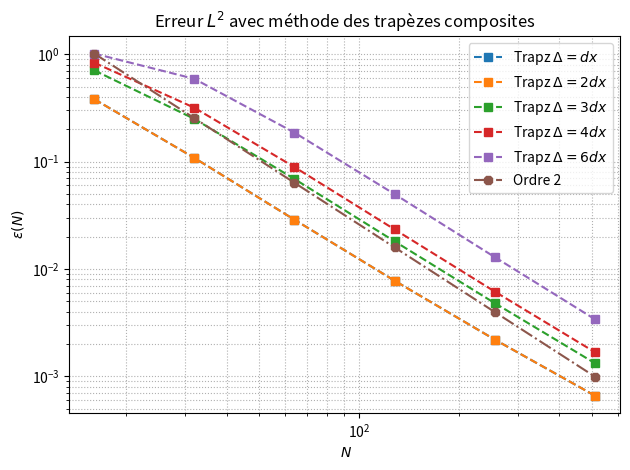

Source code (Python):
import numpy as np
import matplotlib.pyplot as plt

def filter_delta_dx_trapz_2D(u):
    """  Filtre (méthode des trapèzes composites) avec conditions périodiques """
    u_filtre = np.zeros(u.shape)
    nx, ny = u.shape
    for i in range(nx):
        for j in range(ny):
            # periodic j (axe y)
            if j == 0: # bas
                jm1 = ny - 1
                jp1 = j + 1
            elif j == ny - 1: # haut
                jm1 = j - 1
                jp1 = 0
            else:
                jm1 = j - 1
                jp1 = j + 1
            # periodic i (axe x)
            if i == 0: # gauche
                im1 = nx - 1
                ip1 = i + 1
            elif i == nx - 1: # droite
                im1 = i - 1
                ip1 = 0
            else:
                im1 = i - 1
                ip1 = i + 1
            u_filtre[i, j] = (
                u[im1, jm1] + u[ip1, jm1] + u[im1, jp1] + u[ip1, jp1] +  # coins
                2 * (u[im1, j] + u[ip1, j] + u[i, jm1] + u[i, jp1]) +  # bords
                4 * u[i, j]  # centre
            ) / 16.0
    return u_filtre


def filter_delta_2dx_trapz_2D(u):
    """  Filtre (méthode des trapèzes composites ) avec conditions périodiques cas delta = 2dx """
    u_filtre = np.zeros(u.shape)
    nx, ny = u.shape
    for i in range(nx):
        for j in range(ny):
            # periodic j (axe y)
            if j == 0: # bas
                jm1 = ny - 1
                jp1 = j + 1
            elif j == ny - 1: # haut
                jm1 = j - 1
                jp1 = 0
            else:
                jm1 = j - 1
                jp1 = j + 1
            # periodic i (axe x)
            if i == 0: # gauche
                im1 = nx - 1
                ip1 = i + 1
            elif i == nx - 1: # droite
                im1 = i - 1
                ip1 = 0
            else:
                im1 = i - 1
                ip1 = i + 1
            u_filtre[i, j] = (
                u[im1, jm1] + u[ip1, jm1] + u[im1, jp1] + u[ip1, jp1] +  # coins
                2 * (u[im1, j] + u[ip1, j] + u[i, jm1] + u[i, jp1]) +  # bords
                4 * u[i, j]  # centre
            ) / 16.0
    return u_filtre

def filter_delta_3dx_trapz_2D(u):
    """ Filtre (méthode des trapèzes ) avec conditions périodiques cas delta = 3dx """
    u_filtre_3dx = np.zeros(u.shape)
    nx, ny = u.shape
    for i in range(nx):
        for j in range(ny):
            # periodic j (axe y)
            if j == 0: # bas
                jm2 = ny - 2
                jm1 = ny - 1
                jp1 = j + 1
                jp2 = j + 2
            elif j == 1:
                jm2 = ny -1
                jm1 = j - 1
                jp1 = j + 1
                jp2 = j + 2
            elif j == ny - 1: # haut
                jm2 = j - 2
                jm1 = j - 1
                jp1 = 0
                jp2 = 1
            elif j == ny- 2:
                jm2 = j - 2
                jm1 = j - 1
                jp1 = j + 1
                jp2 =  0
            else:
                jm1 = j - 1
                jm2 = j - 2
                jp1 = j + 1
                jp2 = j + 2
            # periodic i (axe x)
            if i == 0:  # gauche
                im2 = nx - 2
                im1 = nx - 1
                ip1 = i + 1
                ip2 = i + 2
            elif i == 1:
                im2 = nx - 1
                im1 = i - 1
                ip1 = i + 1
                ip2 = i + 2
            elif i == nx - 2:  # droite
                im2 = i - 2
                im1 = i - 1
                ip1 = i + 1
                ip2 = 0
            elif i == nx - 1:
                im2 = i - 2
                im1 = i - 1
                ip1 = 0
                ip2 = 1
            else:
                im2 = i - 2
                im1 = i - 1
                ip1 = i + 1
                ip2 = i + 2

            u_filtre_3dx[i, j] = (
                u[im2, jm2] + u[im2, jp2] + u[ip2, jp2] + u[ip2, jm2]        +
                3 * (u[im2, jm1] + u[im2, jp1] + u[ip2, jp1] + u[ip2, jm1])  +
                3 * (u[im1, jm2] + u[im1, jp2] + u[ip1, jp2] + u[ip1, jm2])  +
                4 * (u[im2, j] + u[i, jp2] + u[ip2, j] + u[i, jm2])          + 
                12* (u[im1, j] + u[i, jp1] + u[ip1, j] + u[i, jm1])          +
                9 * (u[im1, jm1] + u[im1, jp1] + u[ip1, jp1] + u[ip1, jm1])  +

                16 *u[i, j]
            ) / 144
    return u_filtre_3dx

def filter_delta_4dx_trapz_2D(u):
    """ Filtre (méthode des trapèzes composite ) avec conditions périodiques cas delta = 4dx """
    u_filtre_4dx = np.zeros(u.shape)
    nx, ny = u.shape
    for i in range(nx):
        for j in range(ny):
            # indices périodiques en y
            if j == 0:
                jm2 = ny - 2
                jm1 = ny - 1
                jp1 = j + 1
                jp2 = j + 2
            elif j == 1:
                jm2 = ny - 1
                jm1 = j - 1
                jp1 = j + 1
                jp2 = j + 2
            elif j == ny - 1:
                jm2 = j - 2
                jm1 = j - 1
                jp1 = 0
                jp2 = 1
            elif j == ny - 2:
                jm2 = j - 2
                jm1 = j - 1
                jp1 = j + 1
                jp2 = 0
            else:
                jm2 = j - 2
                jm1 = j - 1
                jp1 = j + 1
                jp2 = j + 2
            # indices périodiques en x
            if i == 0:
                im2 = nx - 2
                im1 = nx - 1
                ip1 = i + 1
                ip2 = i + 2
            elif i == 1:
                im2 = nx - 1
                im1 = i - 1
                ip1 = i + 1
                ip2 = i + 2
            elif i == nx - 1:
                im2 = i - 2
                im1 = i - 1
                ip1 = 0
                ip2 = 1
            elif i == nx - 2:
                im2 = i - 2
                im1 = i - 1
                ip1 = i + 1
                ip2 = 0
            else:
                im2 = i - 2
                im1 = i - 1
                ip1 = i + 1
                ip2 = i + 2

            u_filtre_4dx[i, j] = (
               u[im2, jm2] + u[im2, jp2] + u[ip2, jm2] + u[ip2, jp2]         +         # Coins extrêmes 
               2 * (u[im2, jm1] + u[im2, jp1] + u[ip2, jp1] + u[ip2, jm1])   + 
               2 * (u[im1, jm2] + u[im1, jp2] + u[ip1, jp2] + u[ip1, jm2])   +         # carré i-2  i+2  j-2   j+2
               2 * (u[im2, j] + u[i, jp2] + u[ip2, j] + u[i, jm2])           + 

               4 * (u[im1, jm1] + u[im1, jp1] + u[ip1, jp1] + u[ip1, jm1])   +         # carré  i-1  i+1  j-1   j+1
               4 * (u[im1, j] + u[i, jp1] + u[ip1, j] + u[i, jm1])           + 

               4 * u[i, j]                                                            # centre                                                        
            ) / 64.0
    return u_filtre_4dx


def filter_delta_6dx_trapz_2D(u):
    """Filtre (méthode des trapèzes composites) Δ=6dx, conditions périodiques, écriture compacte et structurée."""
    u_filtre_6dx = np.zeros(u.shape)
    nx, ny = u.shape
    for i in range(nx):
        for j in range(ny):
            # indices périodiques en y
            if j == 0:
                jm3 = ny - 3
                jm2 = ny - 2
                jm1 = ny - 1
                jp1 = j + 1
                jp2 = j + 2
                jp3 = j + 3
            elif j == 1:
                jm3 = ny - 2
                jm2 = ny - 1
                jm1 = j - 1
                jp1 = j + 1
                jp2 = j + 2
                jp3 = j + 3
            elif j == 2:
                jm3 = ny - 1
                jm2 = j - 2
                jm1 = j - 1
                jp1 = j + 1
                jp2 = j + 2
                jp3 = j + 3
            elif j == ny - 3:
                jm3 = j - 3
                jm2 = j - 2
                jm1 = j - 1
                jp1 = j + 1
                jp2 = j + 2
                jp3 = 0
            elif j == ny - 2:
                jm3 = j - 3
                jm2 = j - 2
                jm1 = j - 1
                jp1 = j + 1
                jp2 = 0
                jp3 = 1
            elif j == ny - 1:
                jm3 = j - 3
                jm2 = j - 2
                jm1 = j - 1
                jp1 = 0
                jp2 = 1
                jp3 = 2
            else:
                jm3 = j - 3
                jm2 = j - 2
                jm1 = j - 1
                jp1 = j + 1
                jp2 = j + 2
                jp3 = j + 3
            # indices périodiques en x
            if i == 0:
                im3 = nx - 3
                im2 = nx - 2
                im1 = nx - 1
                ip1 = i + 1
                ip2 = i + 2
                ip3 = i + 3
            elif i == 1:
                im3 = nx - 2
                im2 = nx - 1
                im1 = i - 1
                ip1 = i + 1
                ip2 = i + 2
                ip3 = i + 3
            elif i == 2:
                im3 = nx - 1
                im2 = i - 2
                im1 = i - 1
                ip1 = i + 1
                ip2 = i + 2
                ip3 = i + 3
            elif i == nx - 3:
                im3 = i - 3
                im2 = i - 2
                im1 = i - 1
                ip1 = i + 1
                ip2 = i + 2
                ip3 = 0
            elif i == nx - 2:
                im3 = i - 3
                im2 = i - 2
                im1 = i - 1
                ip1 = i + 1
                ip2 = 0
                ip3 = 1
            elif i == nx - 1:
                im3 = i - 3
                im2 = i - 2
                im1 = i - 1
                ip1 = 0
                ip2 = 1
                ip3 = 2
            else:
                im3 = i - 3
                im2 = i - 2
                im1 = i - 1
                ip1 = i + 1
                ip2 = i + 2
                ip3 = i + 3

            u_filtre_6dx[i, j] = (
                u[im3, jm3] + u[im3, jp3] + u[ip3, jm3] + u[ip3, jp3] +             # Coins extrêmes 
                2 * (u[im2, jm3] + u[im2, jp3] + u[ip2, jp3] + u[ip2, jm3] )   +
                2 * (u[im1, jm3] + u[im1, jp3] + u[ip1, jp3] + u[im1, jm3] )   +
                2 * (u[im3, jm2] + u[im3, jp2] + u[ip3, jp2] + u[ip3, jm2] )   +
                2 * (u[im3, jm1] + u[im3, jp1] + u[ip3, jp1] + u[ip3, jm1] )   +    # carré i-3  i+3  j-3 j+p  
                2 * (u[im3, j] + u[i, jp3] + u[ip3, j] + u[i, jm3] )           +

               
                4 * (u[im2, jm2] + u[im2, jp2] + u[ip2, jp2] + u[ip2, jm2] )   +
                4 * (u[im2, jm1] + u[im2, jp1] + u[ip2, jp1] + u[ip2, jm1] )   +
                4 * (u[im1, jm2] + u[im1, jp2] + u[ip1, jp2] + u[ip1, jm2] )   +   # carré  i-2  i+2    j-2    j+2  
                4 * (u[im2, j] + u[i, jp2] + u[ip2, j] + u[i, jm2] )           + 

                4 * (u[im1, jm1] + u[im1, jp1] + u[ip1, jp1] + u[ip1, jm1] )   +   # carré i-1   i+1    j-1    j+1          
                4 * (u[im1, j] + u[i, jp1] + u[ip1, j] + u[i, jm1] )           +

                4 * u[i, j]                                                       #    centre 
            ) / 144.0  
    return u_filtre_6dx



def compute_exact_convolution_top_hat(signal, KXS, KYS, delta_x, delta_y):
    argx = KXS * delta_x*0.5
    argy = KYS * delta_y*0.5
    fft_us = np.fft.fftshift(np.fft.fftn(signal))
    fft_filtre_s = np.sinc(argx/np.pi) * np.sinc(argy/np.pi)
    fft_convo_s = fft_filtre_s * fft_us
    u_filtered = np.fft.ifftn(np.fft.ifftshift(fft_convo_s)).real
    return u_filtered

N_list = [16, 32, 64, 128, 256,512]

# calcul des  erreurs  max et erreur L2

err_list_dx  =  []
err_list_2dx =  []
err_list_3dx =  []
err_list_4dx =  []
err_list_6dx =  []


for N in N_list:
    print(f"\nCalcul pour N={N}")
    L = 2*np.pi
    Nx, Ny = N, N
    x = np.linspace(0, L, Nx)
    y = np.linspace(0, L, Ny)
    X, Y = np.meshgrid(x, y, indexing="ij")
    dx = x[1] - x[0]
    dy = y[1] - y[0]
    kxs = (2*np.pi)*np.fft.fftshift(np.fft.fftfreq(Nx, dx))
    kys = (2*np.pi)*np.fft.fftshift(np.fft.fftfreq(Ny, dy))
    KXS, KYS = np.meshgrid(kxs, kys, indexing="ij")

    kx, ky = 2, 3
    signal = np.sin(kx*X + ky*Y)

    # === Filtrage ===
    signal_filtered = compute_exact_convolution_top_hat(signal, KXS, KYS, dx, dy)
    signal_filtered_trapz     = filter_delta_dx_trapz_2D(signal)
    signal_filtered_trapz_2dx = filter_delta_2dx_trapz_2D(signal)
    signal_filtered_trapz_3dx = filter_delta_3dx_trapz_2D(signal)
    signal_filtered_trapz_4dx = filter_delta_4dx_trapz_2D(signal) 
    signal_filtered_trapz_6dx = filter_delta_6dx_trapz_2D(signal)


    # Erreur relative  quadratique (L2) pour chaque cas

    # delta = dx
    epsilon_dx = np.linalg.norm(signal_filtered_trapz - signal_filtered) / np.linalg.norm(signal_filtered)
    err_list_dx.append(epsilon_dx)

    # delta = 2dx
    epsilon_2dx = np.linalg.norm(signal_filtered_trapz_2dx - signal_filtered) / np.linalg.norm(signal_filtered)
    err_list_2dx.append(epsilon_2dx)

    # delta = 3dx
    epsilon_3dx = np.linalg.norm(signal_filtered_trapz_3dx - signal_filtered) / np.linalg.norm(signal_filtered)
    err_list_3dx.append(epsilon_3dx)

    # delta = 4dx
    epsilon_4dx = np.linalg.norm(signal_filtered_trapz_4dx - signal_filtered) / np.linalg.norm(signal_filtered)
    err_list_4dx.append(epsilon_4dx)


    # delta = 6dx
    epsilon_6dx = np.linalg.norm(signal_filtered_trapz_6dx - signal_filtered) / np.linalg.norm(signal_filtered)
    err_list_6dx.append(epsilon_6dx)

ordre2 = 1 / np.asarray(N_list)**2

coef2 = err_list_dx[0] / ordre2[0]
coef2_2dx = err_list_2dx[0] / ordre2[0]
coef2_3dx = err_list_3dx[0] / ordre2[0]
coef2_4dx = err_list_4dx[0] / ordre2[0]
coef2_6dx = err_list_6dx[0] / ordre2[0]

plt.figure()
plt.title(r"Erreur $L^2$ avec méthode des trapèzes composites" ) 
plt.loglog(N_list, err_list_dx, "s--", label=r"Trapz $\Delta=dx$ ")
plt.loglog(N_list, err_list_2dx, "s--", label=r"Trapz $\Delta=2dx$ ")
plt.loglog(N_list, err_list_3dx, "s--", label=r"Trapz $\Delta=3dx$ ")
plt.loglog(N_list, err_list_4dx, "s--", label=r"Trapz $\Delta=4dx$ ")
plt.loglog(N_list, err_list_6dx, "s--", label=r"Trapz $\Delta=6dx$ ")

plt.loglog(N_list, coef2_6dx*ordre2,  "8-.", label="Ordre 2" )
plt.xlabel(r" $N$")
plt.ylabel(r" $\epsilon(N)$ ")
#plt.title(r"Erreur  $L^2$" )
plt.grid(True, which="both", ls=":")
plt.tight_layout()
plt.legend()
plt.show()
